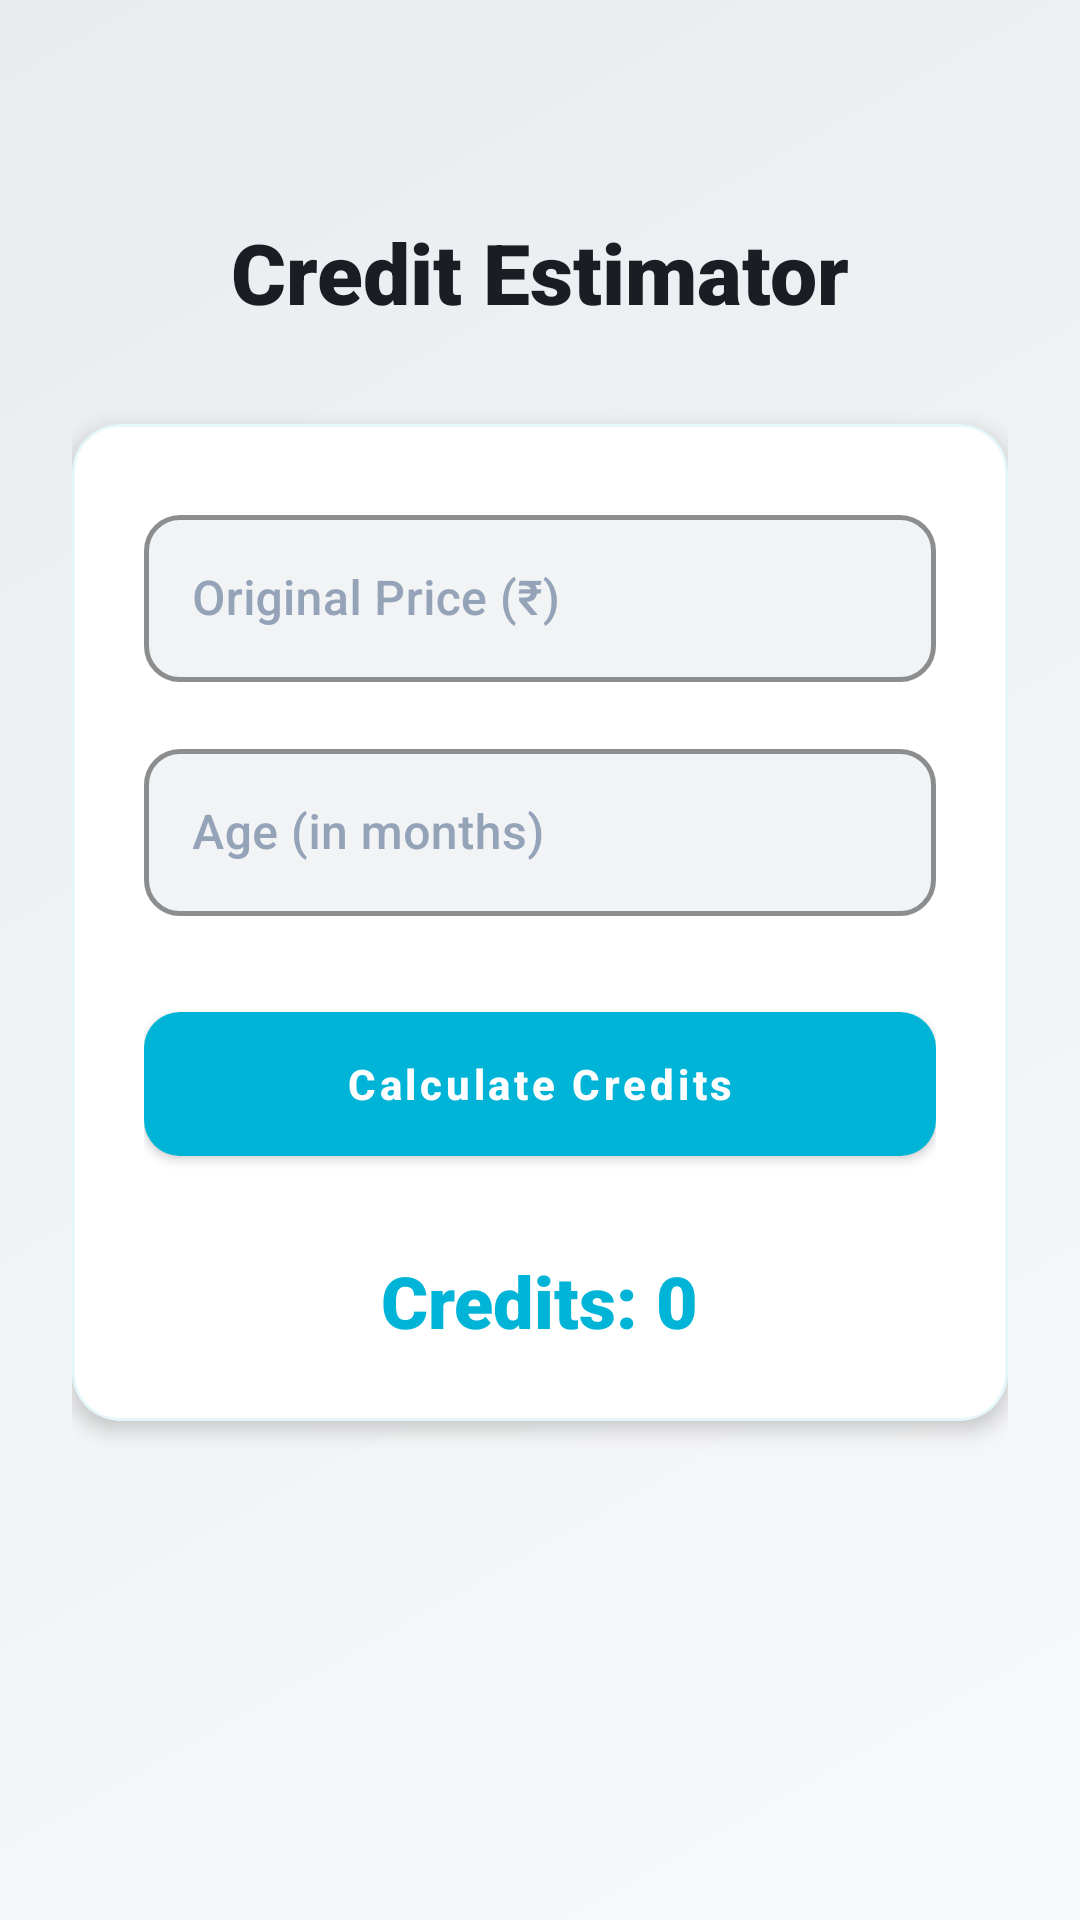

This screen was rendered from an Android layout file. Write that file and the resources it references.
<!-- AndroidManifest.xml: application theme Theme.CampusShare -->
<!-- res/layout/activity_calculator.xml -->
<?xml version="1.0" encoding="utf-8"?>
<LinearLayout xmlns:android="http://schemas.android.com/apk/res/android"
    xmlns:app="http://schemas.android.com/apk/res-auto"
    android:layout_width="match_parent"
    android:layout_height="match_parent"
    android:orientation="vertical"
    android:padding="24dp"
    android:background="@drawable/bg_main_gradient"
    android:gravity="center_horizontal">

    <TextView
        android:layout_width="wrap_content"
        android:layout_height="wrap_content"
        android:text="Credit Estimator"
        android:textSize="28sp"
        android:fontFamily="sans-serif-black"
        android:layout_marginTop="48dp"
        android:layout_marginBottom="32dp"
        android:textColor="@color/text_primary"/>

    <com.google.android.material.card.MaterialCardView
        style="@style/Widget.CampusShare.GlassCard"
        android:layout_width="match_parent"
        android:layout_height="wrap_content">

        <LinearLayout
            android:layout_width="match_parent"
            android:layout_height="wrap_content"
            android:orientation="vertical"
            android:padding="24dp">

            <com.google.android.material.textfield.TextInputLayout
                style="@style/Widget.CampusShare.GlassInput"
                android:layout_width="match_parent"
                android:layout_height="wrap_content"
                android:hint="Original Price (₹)"
                android:layout_marginBottom="16dp">
                <com.google.android.material.textfield.TextInputEditText
                    android:id="@+id/et_original_price"
                    android:layout_width="match_parent"
                    android:layout_height="wrap_content"
                    android:textColor="@color/text_primary"
                    android:inputType="numberDecimal" />
            </com.google.android.material.textfield.TextInputLayout>

            <com.google.android.material.textfield.TextInputLayout
                style="@style/Widget.CampusShare.GlassInput"
                android:layout_width="match_parent"
                android:layout_height="wrap_content"
                android:hint="Age (in months)"
                android:layout_marginBottom="32dp">
                <com.google.android.material.textfield.TextInputEditText
                    android:id="@+id/et_age_months"
                    android:layout_width="match_parent"
                    android:layout_height="wrap_content"
                    android:textColor="@color/text_primary"
                    android:inputType="number" />
            </com.google.android.material.textfield.TextInputLayout>

            <com.google.android.material.button.MaterialButton
                android:id="@+id/btn_calculate"
                style="@style/Widget.CampusShare.GlowButton"
                android:layout_width="match_parent"
                android:layout_height="wrap_content"
                android:text="Calculate Credits" />

            <TextView
                android:id="@+id/tv_result"
                android:layout_width="wrap_content"
                android:layout_height="wrap_content"
                android:layout_marginTop="32dp"
                android:layout_gravity="center"
                android:text="Credits: 0"
                android:textSize="24sp"
                android:fontFamily="sans-serif-black"
                android:textColor="@color/primary_glow"/>

        </LinearLayout>
    </com.google.android.material.card.MaterialCardView>

</LinearLayout>
<!-- resources referenced by this layout -->
<resources>
  <color name="primary_glow">@color/accent_primary</color>
  <color name="text_primary">#1A1D23</color>
  <!-- drawable bg_main_gradient (drawable) -->
  <?xml version="1.0" encoding="utf-8"?>
  <shape xmlns:android="http://schemas.android.com/apk/res/android"
      android:shape="rectangle">
      <gradient
          android:angle="135"
          android:endColor="@color/dynamic_bg_end"
          android:startColor="@color/dynamic_bg_start"
          android:type="linear" />
  </shape>
  <style name="Widget.CampusShare.GlassCard" parent="Widget.MaterialComponents.CardView">
          <item name="cardBackgroundColor">@color/bg_card</item>
          <item name="cardCornerRadius">16dp</item>
          <item name="cardElevation">4dp</item>
          <item name="strokeColor">@color/glass_white_10</item>
          <item name="strokeWidth">1dp</item>
      </style>
  <style name="Widget.CampusShare.GlassInput" parent="Widget.MaterialComponents.TextInputLayout.OutlinedBox">
          <item name="boxStrokeColor">@color/accent_primary</item>
          <item name="boxStrokeWidth">1.5dp</item>
          <item name="hintTextColor">@color/accent_primary</item>
          <item name="android:textColorHint">@color/text_hint</item>
          <item name="boxCornerRadiusBottomEnd">12dp</item>
          <item name="boxCornerRadiusBottomStart">12dp</item>
          <item name="boxCornerRadiusTopEnd">12dp</item>
          <item name="boxCornerRadiusTopStart">12dp</item>
          <item name="boxBackgroundColor">@color/input_bg</item>
          <item name="enforceTextAppearance">true</item>
          <item name="hintTextAppearance">@style/TextAppearance.CampusShare.Hint</item>
      </style>
  <style name="Widget.CampusShare.GlowButton" parent="Widget.MaterialComponents.Button">
          <item name="backgroundTint">@color/accent_primary</item>
          <item name="rippleColor">@color/white</item>
          <item name="cornerRadius">12dp</item>
          <item name="android:insetTop">0dp</item>
          <item name="android:insetBottom">0dp</item>
          <item name="android:textAllCaps">false</item>
          <item name="android:textStyle">bold</item>
          <item name="android:paddingTop">14dp</item>
          <item name="android:paddingBottom">14dp</item>
      </style>
  <color name="accent_primary">#00B4D8</color>
  <color name="dynamic_bg_end">#E9ECEF</color>
  <color name="dynamic_bg_start">#F8F9FA</color>
  <color name="bg_card">#FFFFFF</color>
  <color name="glass_white_10">#1A00B4D8</color>
  <color name="text_hint">#94A3B8</color>
  <color name="input_bg">#F1F3F5</color>
  <style name="TextAppearance.CampusShare.Hint" parent="TextAppearance.MaterialComponents.Subtitle2">
          <item name="android:textColor">@color/accent_primary</item>
      </style>
  <color name="white">#FFFFFF</color>
  <color name="accent_dark">#0077B6</color>
  <color name="accent_secondary">#7209B7</color>
  <color name="bg_dark_gradient_start">#F8F9FA</color>
  <color name="text_secondary">#64748B</color>
  <style name="Widget.CampusShare.NormalBottomNav" parent="Widget.MaterialComponents.BottomNavigationView">
          <item name="backgroundTint">@color/nav_bg</item>
          <item name="itemIconTint">@color/bottom_nav_selector</item>
          <item name="itemTextColor">@color/bottom_nav_selector</item>
          <item name="labelVisibilityMode">labeled</item>
          <item name="elevation">12dp</item>
      </style>
  <color name="nav_bg">#FFFFFF</color>
  <style name="Widget.CampusShare.DatePicker.Button" parent="Widget.MaterialComponents.Button.TextButton">
          <item name="android:textColor">@color/accent_primary</item>
          <item name="rippleColor">@color/glass_white_20</item>
      </style>
  <color name="glass_white_20">#3300B4D8</color>
</resources>
